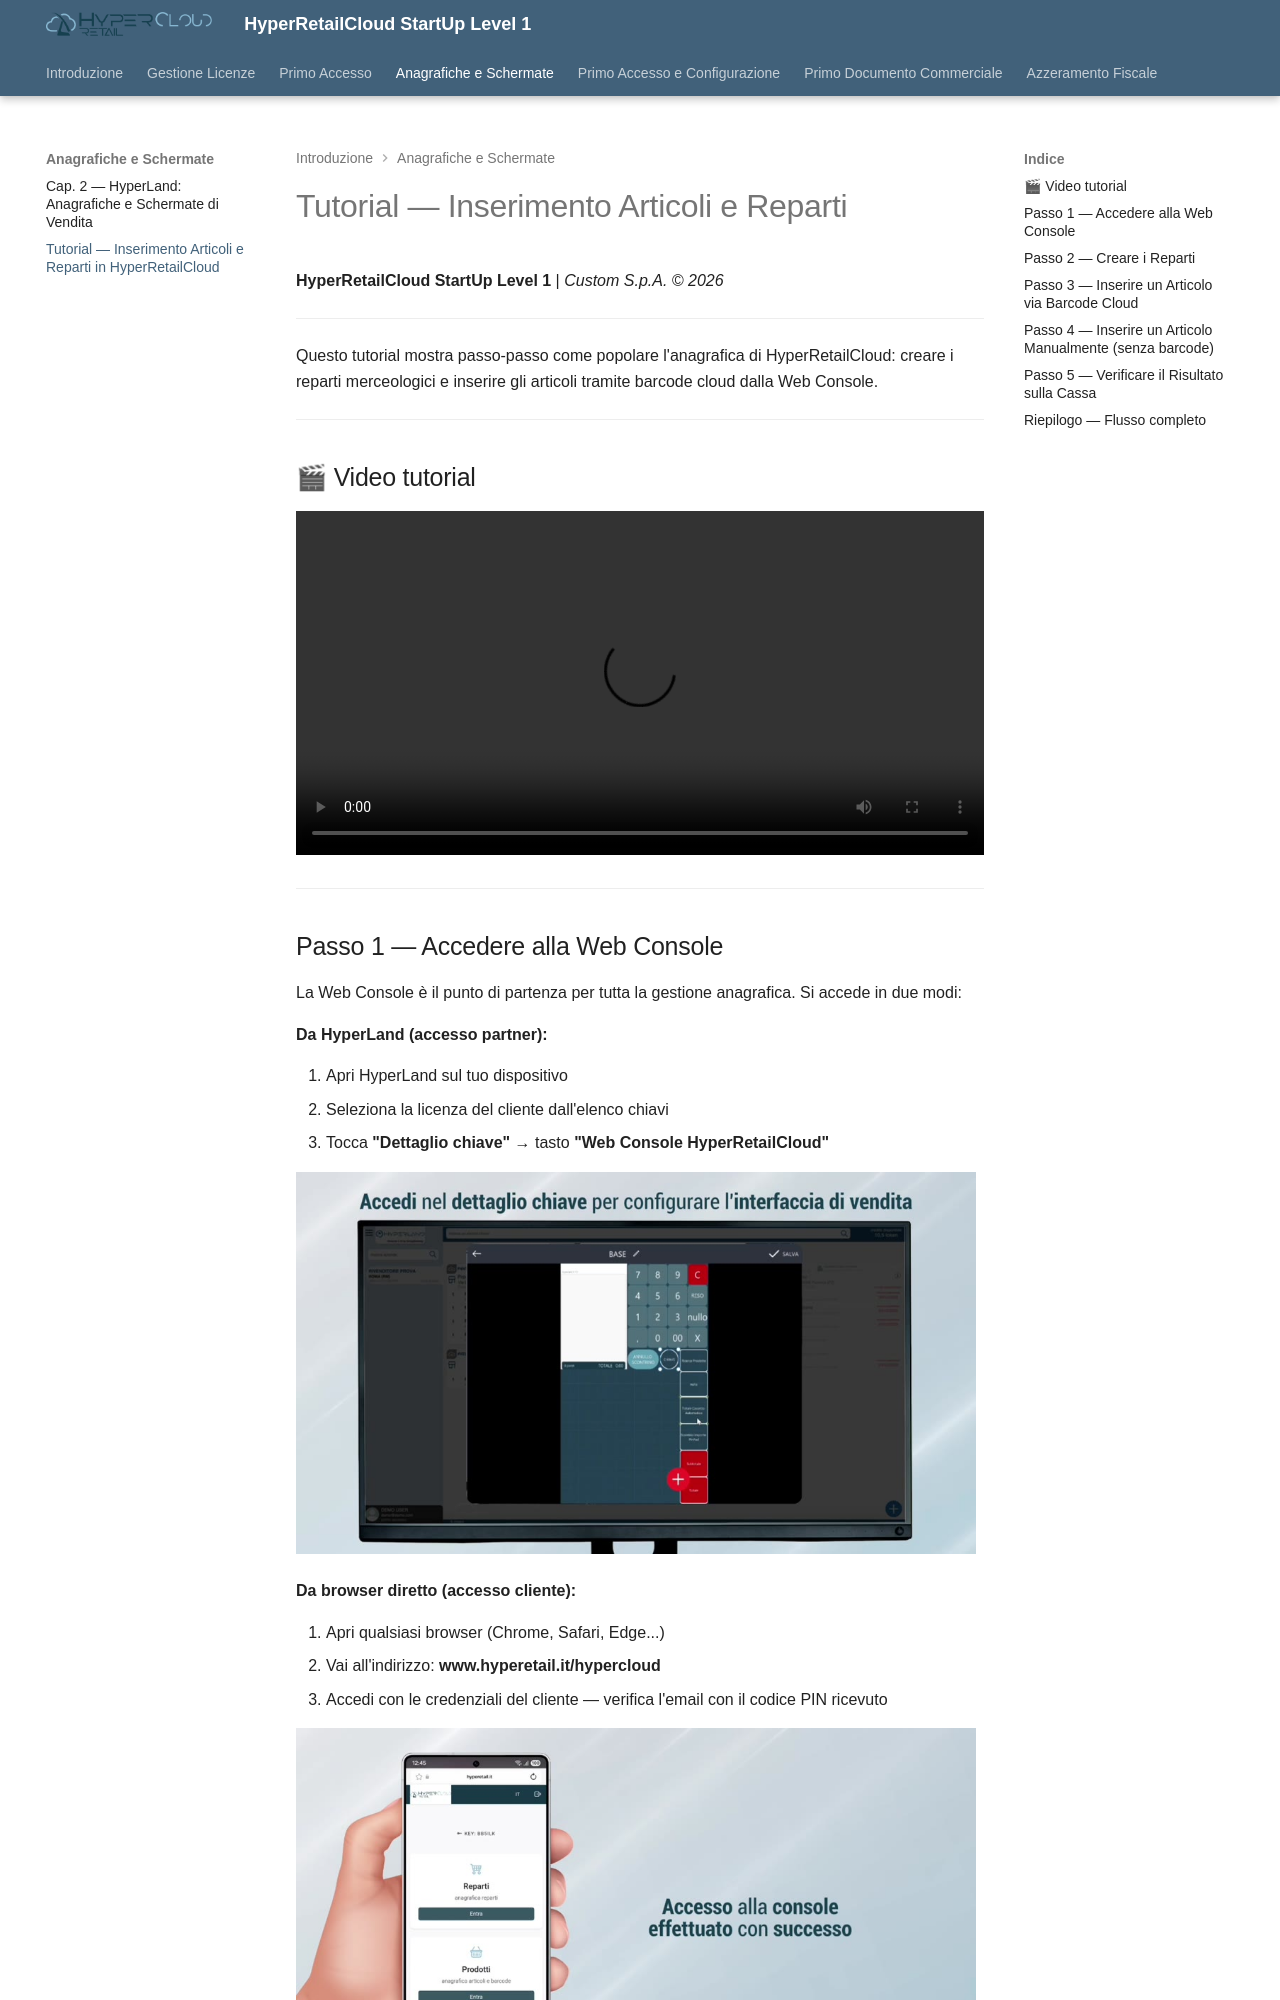

repository: ivanrobuschi-custom/hypercloud_level_1 · page: tutorial_articoli_reparti/index.html · generator: mkdocs

---
title: "Tutorial — Inserimento Articoli e Reparti in HyperRetailCloud"
date: "2026-07-13"
categoria: software HyperRetailCloud
creato da: Robuschi Ivan
Azienda: Custom S.p.A.
Software: HyperRetailCloud
Categoria: software Cloud
Revision: 1
Destinatario del documento: partners, dealer, supporto
summary: "Tutorial video passo-passo: come inserire reparti e articoli in HyperRetailCloud tramite Web Console. Anagrafica guidata da barcode cloud, gestione prezzi, IVA e immagini prodotto."
capitolo: 2
fonte: video tutorial articoli_reparti_hyper.mp4
Keywords:
  - articoli
  - reparti
  - anagrafica
  - web-console
  - barcode-cloud
  - tutorial
  - inserimento-prodotti
---

# Tutorial — Inserimento Articoli e Reparti

**HyperRetailCloud StartUp Level 1** | *Custom S.p.A. © 2026*

---

Questo tutorial mostra passo-passo come popolare l'anagrafica di HyperRetailCloud: creare i reparti merceologici e inserire gli articoli tramite barcode cloud dalla Web Console.

---

## 🎬 Video tutorial

<div markdown="block" style="max-width:720px;">
<video controls width="100%">
<source src="../assets/resources/hc_articoli_reparti.mp4" type="video/mp4">
Il tuo browser non supporta la riproduzione video nativa.
</video>
</div>

---
